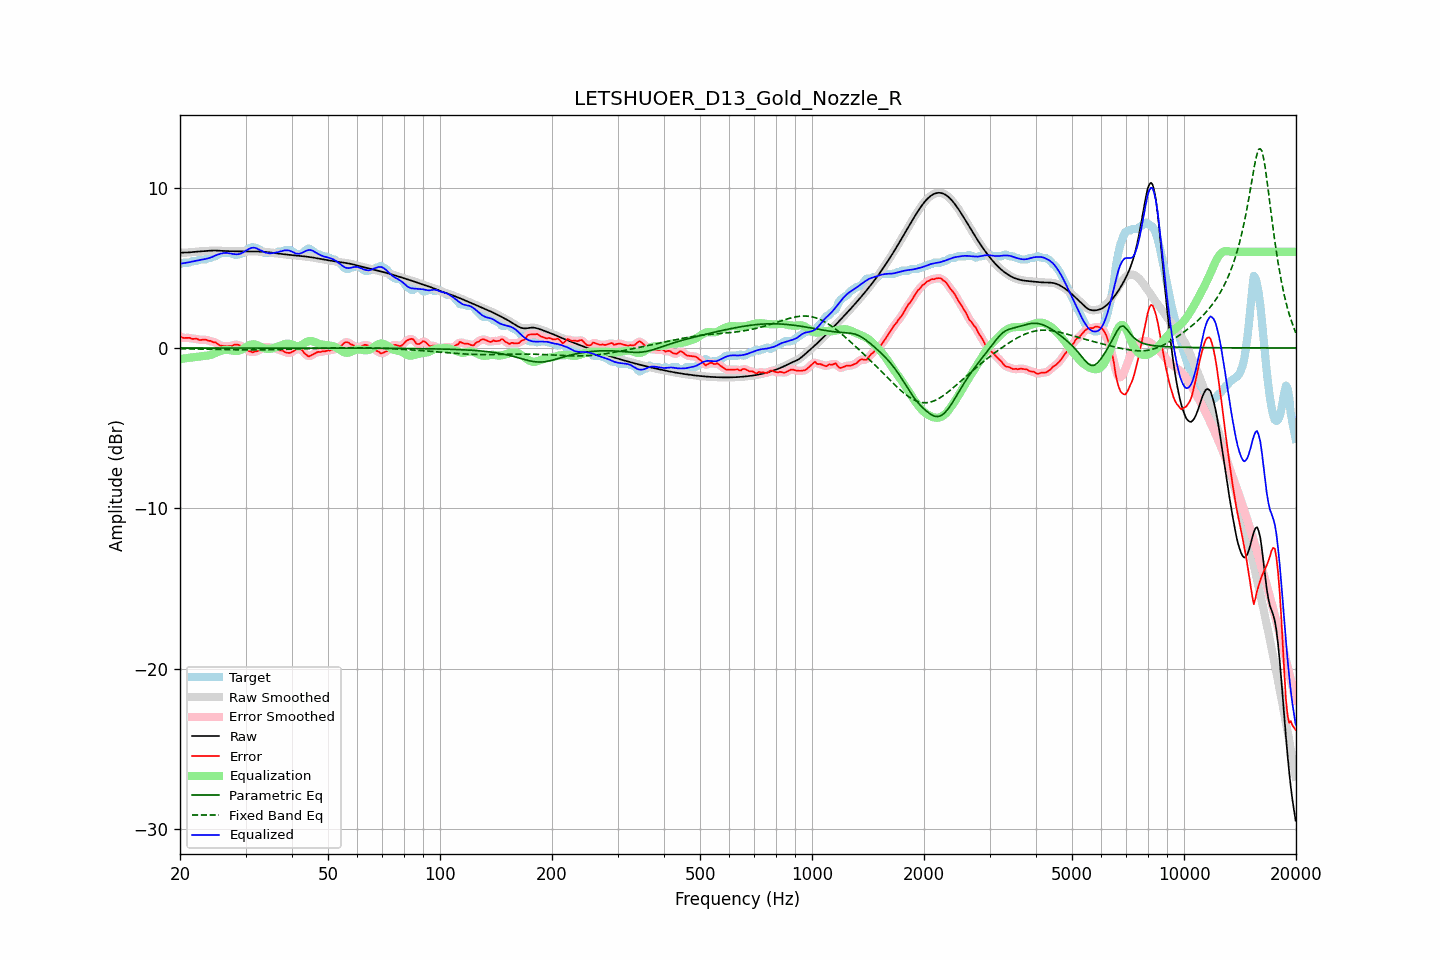

The data file committed next to this chart (first rows):
frequency, raw, error, smoothed, error_smoothed, equalization, parametric_eq, fixed_band_eq, equalized_raw, equalized_smoothed, target
20.00, 5.95, 0.73, 5.95, 0.72, -0.69, -0.00, -0.05, 5.25, 5.26, 5.22
20.20, 5.95, 0.68, 5.95, 0.68, -0.68, -0.00, -0.05, 5.27, 5.27, 5.27
20.40, 5.95, 0.63, 5.95, 0.64, -0.66, -0.00, -0.05, 5.29, 5.28, 5.32
20.61, 5.95, 0.63, 5.95, 0.63, -0.65, -0.00, -0.05, 5.30, 5.30, 5.32
20.81, 5.95, 0.63, 5.95, 0.63, -0.64, -0.00, -0.05, 5.32, 5.32, 5.32
21.02, 5.96, 0.63, 5.96, 0.63, -0.62, -0.00, -0.05, 5.34, 5.34, 5.32
21.23, 5.97, 0.63, 5.97, 0.62, -0.61, -0.00, -0.05, 5.36, 5.36, 5.33
21.44, 5.98, 0.59, 5.98, 0.60, -0.59, -0.00, -0.06, 5.38, 5.38, 5.38
21.66, 5.99, 0.56, 5.99, 0.58, -0.58, -0.00, -0.06, 5.40, 5.40, 5.42
21.87, 6.00, 0.57, 6.00, 0.57, -0.57, -0.00, -0.06, 5.43, 5.43, 5.42
22.09, 6.01, 0.58, 6.01, 0.56, -0.56, -0.00, -0.06, 5.45, 5.45, 5.42
22.31, 6.01, 0.55, 6.01, 0.55, -0.55, -0.00, -0.06, 5.47, 5.47, 5.46
22.54, 6.02, 0.50, 6.02, 0.52, -0.54, -0.00, -0.06, 5.49, 5.49, 5.52
22.76, 6.03, 0.50, 6.03, 0.50, -0.53, -0.00, -0.07, 5.50, 5.50, 5.52
22.99, 6.03, 0.51, 6.03, 0.51, -0.52, -0.00, -0.07, 5.52, 5.52, 5.52
23.22, 6.04, 0.52, 6.04, 0.52, -0.50, -0.00, -0.07, 5.54, 5.54, 5.52
23.45, 6.05, 0.53, 6.05, 0.50, -0.49, -0.00, -0.07, 5.56, 5.56, 5.52
23.69, 6.06, 0.47, 6.06, 0.49, -0.48, -0.00, -0.08, 5.58, 5.58, 5.59
23.92, 6.07, 0.44, 6.07, 0.46, -0.46, -0.00, -0.08, 5.61, 5.61, 5.62
24.16, 6.07, 0.45, 6.07, 0.42, -0.43, -0.00, -0.08, 5.64, 5.64, 5.62
24.40, 6.08, 0.39, 6.08, 0.40, -0.40, -0.00, -0.08, 5.68, 5.68, 5.69
24.65, 6.08, 0.36, 6.08, 0.37, -0.36, -0.00, -0.08, 5.72, 5.72, 5.72
24.89, 6.08, 0.36, 6.08, 0.33, -0.31, -0.00, -0.09, 5.77, 5.77, 5.72
25.14, 6.08, 0.29, 6.08, 0.28, -0.27, -0.00, -0.09, 5.81, 5.81, 5.78
25.39, 6.07, 0.22, 6.07, 0.22, -0.23, -0.00, -0.09, 5.84, 5.84, 5.85
25.65, 6.07, 0.14, 6.07, 0.16, -0.19, -0.00, -0.09, 5.87, 5.87, 5.92
25.91, 6.06, 0.14, 6.06, 0.13, -0.16, -0.00, -0.09, 5.90, 5.90, 5.92
26.16, 6.05, 0.13, 6.05, 0.13, -0.13, -0.00, -0.10, 5.92, 5.92, 5.92
26.43, 6.05, 0.13, 6.05, 0.13, -0.12, -0.00, -0.10, 5.93, 5.93, 5.92
26.69, 6.05, 0.12, 6.05, 0.12, -0.11, -0.00, -0.10, 5.93, 5.93, 5.92
26.96, 6.04, 0.12, 6.04, 0.12, -0.12, -0.00, -0.10, 5.92, 5.92, 5.92
27.23, 6.04, 0.12, 6.04, 0.12, -0.14, -0.00, -0.11, 5.90, 5.90, 5.92
27.50, 6.04, 0.11, 6.04, 0.14, -0.15, -0.00, -0.11, 5.88, 5.88, 5.92
27.77, 6.03, 0.17, 6.03, 0.16, -0.17, -0.00, -0.11, 5.87, 5.87, 5.87
28.05, 6.03, 0.21, 6.03, 0.19, -0.18, -0.00, -0.11, 5.85, 5.85, 5.82
28.33, 6.03, 0.20, 6.03, 0.21, -0.18, -0.00, -0.11, 5.85, 5.85, 5.82
28.62, 6.02, 0.20, 6.02, 0.19, -0.18, -0.00, -0.11, 5.85, 5.85, 5.82
28.90, 6.02, 0.17, 6.02, 0.16, -0.16, -0.00, -0.12, 5.87, 5.87, 5.85
29.19, 6.02, 0.10, 6.02, 0.13, -0.12, -0.00, -0.12, 5.90, 5.90, 5.92
29.48, 6.02, 0.09, 6.02, 0.09, -0.07, -0.00, -0.12, 5.95, 5.95, 5.92
29.78, 6.02, 0.05, 6.02, 0.03, -0.01, -0.00, -0.12, 6.01, 6.01, 5.97
30.08, 6.02, -0.03, 6.02, -0.04, 0.06, -0.00, -0.12, 6.08, 6.08, 6.05
30.38, 6.02, -0.15, 6.02, -0.12, 0.12, -0.00, -0.12, 6.14, 6.14, 6.17
30.68, 6.02, -0.20, 6.02, -0.20, 0.17, -0.00, -0.12, 6.19, 6.19, 6.22
30.99, 6.02, -0.22, 6.02, -0.24, 0.21, -0.00, -0.12, 6.23, 6.23, 6.24
31.30, 6.02, -0.28, 6.02, -0.25, 0.23, -0.00, -0.12, 6.25, 6.25, 6.30
31.61, 6.02, -0.25, 6.02, -0.24, 0.23, -0.00, -0.12, 6.26, 6.26, 6.27
31.93, 6.02, -0.20, 6.02, -0.23, 0.21, -0.00, -0.12, 6.24, 6.24, 6.22
32.24, 6.02, -0.20, 6.02, -0.19, 0.18, -0.00, -0.12, 6.20, 6.20, 6.22
32.57, 6.02, -0.15, 6.02, -0.14, 0.13, -0.00, -0.12, 6.15, 6.15, 6.17
32.89, 6.01, -0.08, 6.01, -0.08, 0.08, -0.00, -0.12, 6.09, 6.09, 6.10
33.22, 6.01, -0.01, 6.01, -0.01, 0.03, -0.00, -0.11, 6.04, 6.04, 6.02
33.55, 6.00, 0.05, 6.00, 0.04, -0.00, -0.00, -0.11, 6.00, 6.00, 5.95
33.89, 5.99, 0.07, 5.99, 0.07, -0.03, -0.00, -0.11, 5.96, 5.96, 5.92
34.23, 5.98, 0.06, 5.98, 0.07, -0.05, -0.00, -0.11, 5.93, 5.93, 5.92
34.57, 5.97, 0.05, 5.97, 0.05, -0.06, -0.00, -0.11, 5.91, 5.91, 5.92
34.92, 5.96, 0.04, 5.96, 0.04, -0.05, -0.00, -0.11, 5.91, 5.91, 5.92
35.27, 5.95, 0.02, 5.95, 0.02, -0.03, -0.00, -0.10, 5.91, 5.91, 5.92
35.62, 5.93, 0.01, 5.93, 0.01, -0.01, -0.00, -0.10, 5.93, 5.93, 5.92
35.97, 5.92, -0.00, 5.92, -0.01, 0.02, -0.00, -0.10, 5.94, 5.94, 5.92
... 635 more rows
